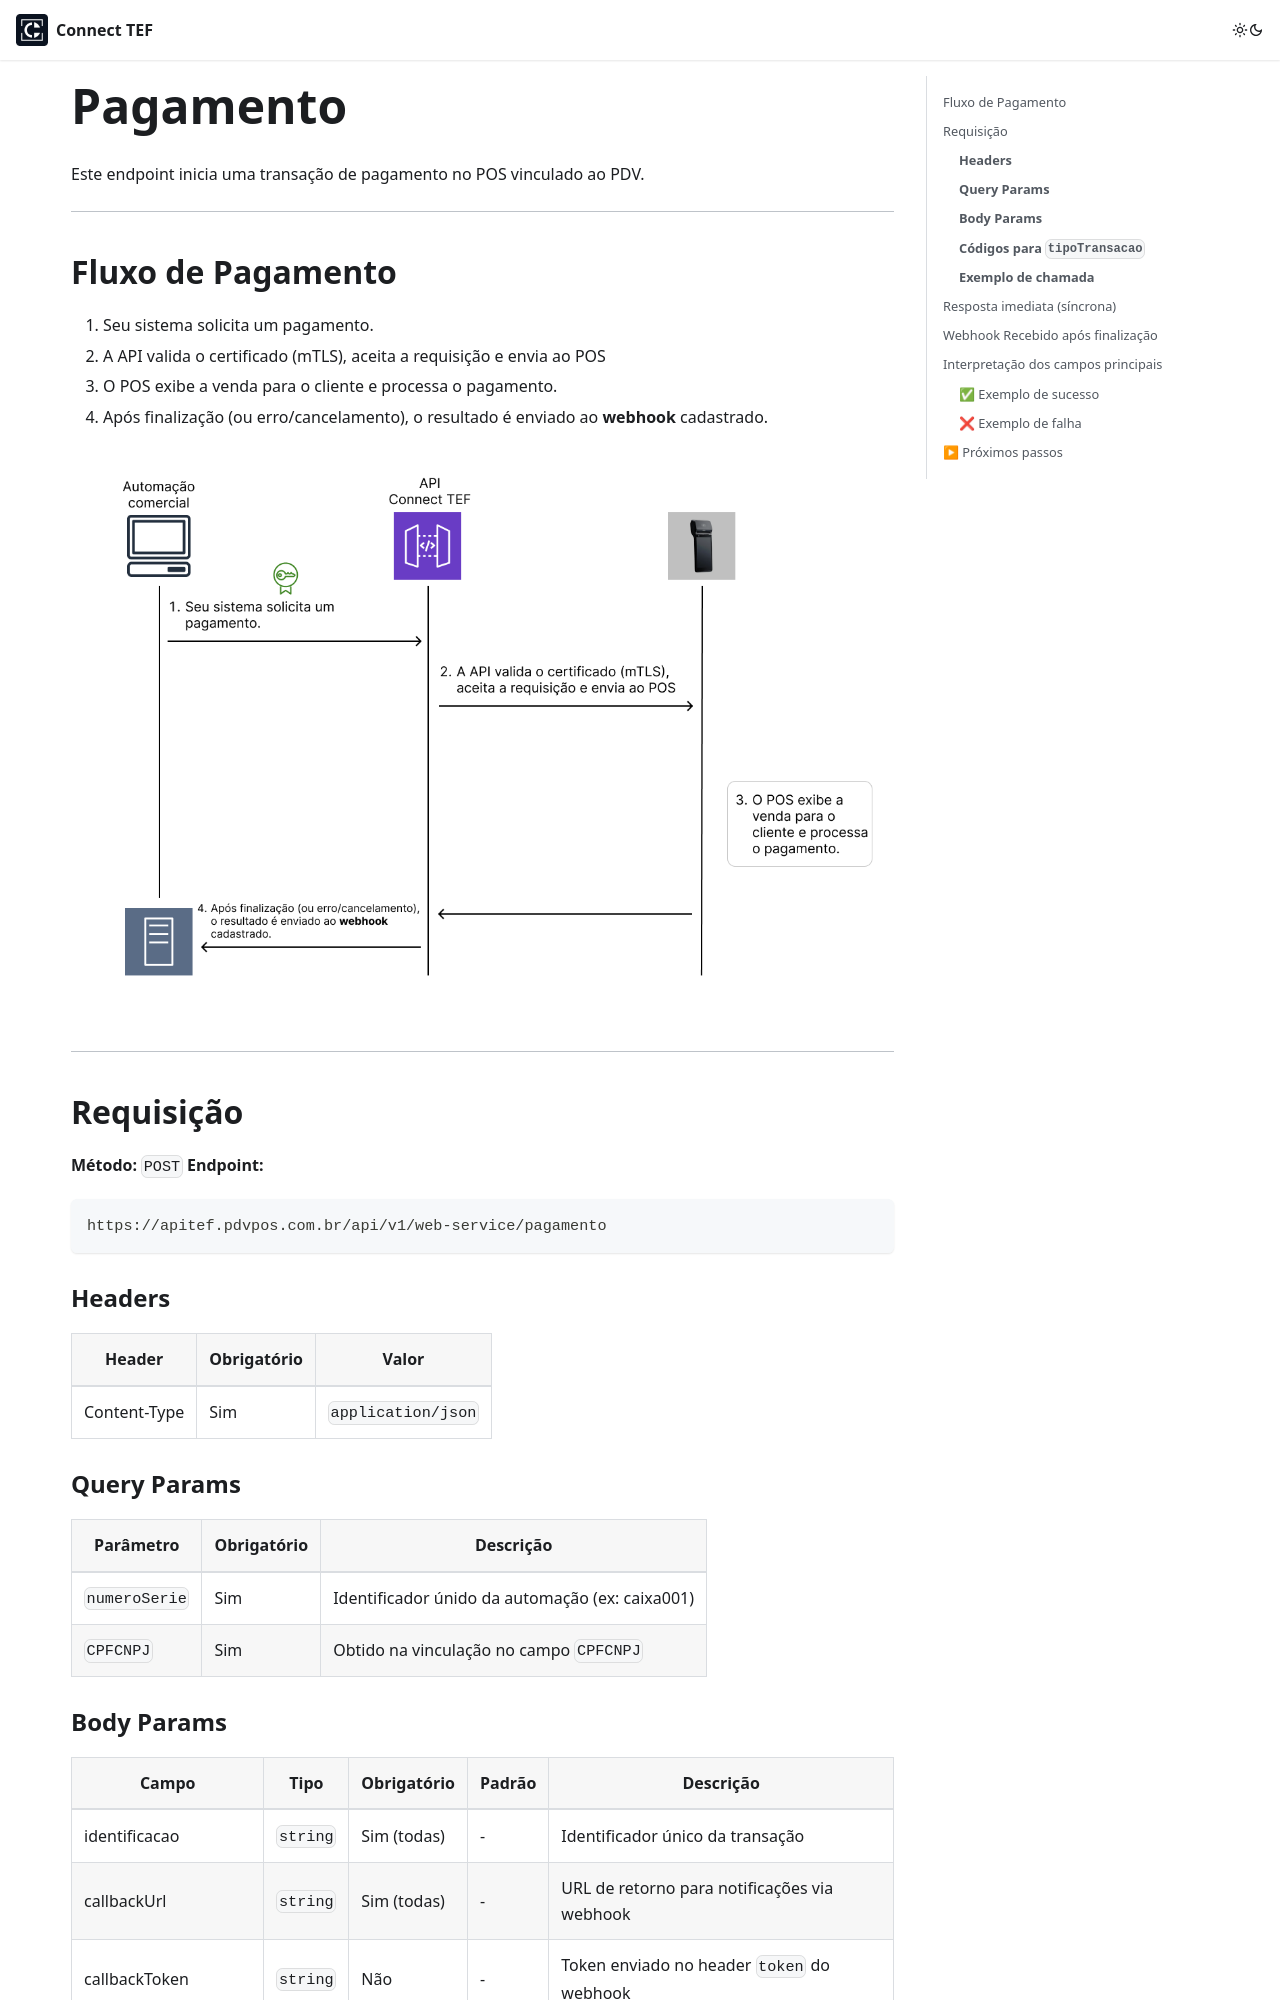

repository: connecttef/doc · page: docs/integracoes/integracao-via-api/pamagemto/index.html · generator: docusaurus

---
sidebar_position: 3
---

# Pagamento

Este endpoint inicia uma transação de pagamento no POS vinculado ao PDV.

---

## Fluxo de Pagamento

1. Seu sistema solicita um pagamento.
2. A API valida o certificado (mTLS), aceita a requisição e envia ao POS
3. O POS exibe a venda para o cliente e processa o pagamento.
4. Após finalização (ou erro/cancelamento), o resultado é enviado ao **webhook** cadastrado.

![img_2.png](img_2.png)

---

## Requisição

**Método:** `POST`
**Endpoint:**

```http
https://apitef.pdvpos.com.br/api/v1/web-service/pagamento
```

### **Headers**

| Header       | Obrigatório | Valor              |
|--------------|-------------|--------------------|
| Content-Type | Sim         | `application/json` |

### **Query Params**

| Parâmetro     | Obrigatório | Descrição                                       |
|---------------|-------------|-------------------------------------------------|
| `numeroSerie` | Sim         | Identificador únido da automação (ex: caixa001) |
| `CPFCNPJ`     | Sim         | Obtido na vinculação no campo `CPFCNPJ`         |
